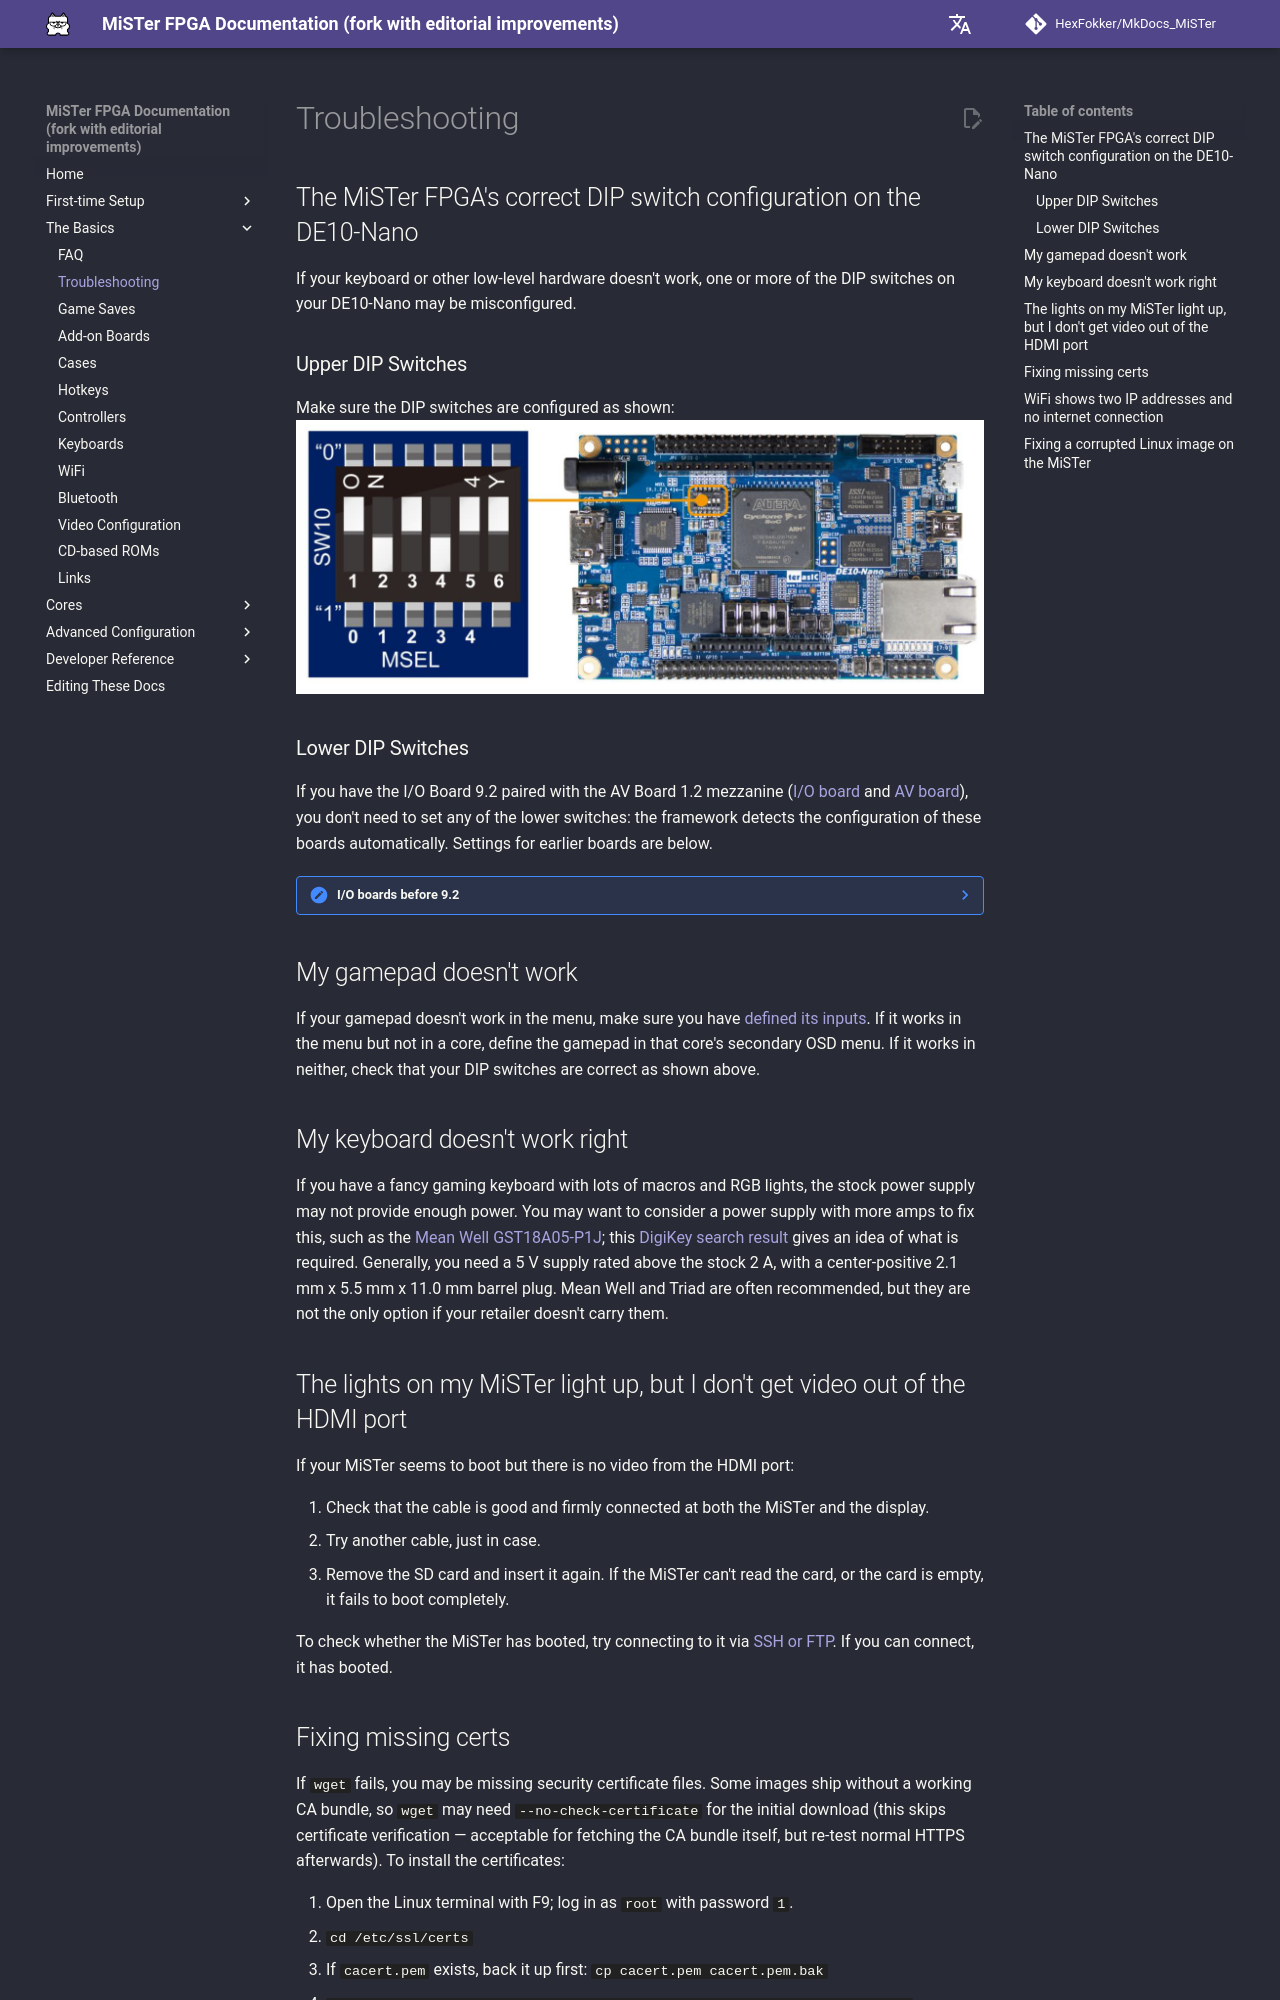

repository: HexFokker/MkDocs_MiSTer · page: basics/troubleshooting/index.html · generator: mkdocs

## The MiSTer FPGA's correct DIP switch configuration on the DE10-Nano

If your keyboard or other low-level hardware doesn't work, one or more of the DIP switches on your DE10-Nano may be misconfigured.

### Upper DIP Switches

Make sure the DIP switches are configured as shown:  
![MiSTer FPGA DIP Switches Correct Configuration - Small DIPS - Terasic DE10-Nano](img/dips1.png)

### Lower DIP Switches

If you have the I/O Board 9.2 paired with the AV Board 1.2 mezzanine ([I/O board](../assets/92_io_board.png) and [AV board](../assets/92_av_board.png)), you don't need to set any of the lower switches: the framework detects the configuration of these boards automatically. Settings for earlier boards are below.

??? note "I/O boards before 9.2"

    ![MiSTer FPGA DIP Switches Correct Analog I/O board Configuration - Big DIPS - Terasic DE10-Nano](img/dips2.png)

    If you have a Digital I/O board and a 2nd SDRAM module, turn DIP switch SW3 On (up) and the rest Off (down), as in the 2nd picture above:  
    ![MiSTer FPGA DIP Switches Correct Digital I/O board Configuration - Big DIPS - Terasic DE10-Nano](img/dips3.png)  
    *Credit for 2nd and 3rd pictures goes to Nat from [MiSTerFPGA.co.uk](https://misterfpga.co.uk){target=_blank}*

    | Board      | SW0 | SW1 | SW2 | SW3 |
    | ---------- | --- | --- | --- | --- |
    | Analog I/O  | Off | Off | Off | Off |
    | Digital I/O | Off | Off | Off | On  |

## My gamepad doesn't work

If your gamepad doesn't work in the menu, make sure you have [defined its inputs](../setup/controller.md){target=_blank}. If it works in the menu but not in a core, define the gamepad in that core's secondary OSD menu. If it works in neither, check that your DIP switches are correct as shown above.

## My keyboard doesn't work right

If you have a fancy gaming keyboard with lots of macros and RGB lights, the stock power supply may not provide enough power. You may want to consider a power supply with more amps to fix this, such as the [Mean Well GST18A05-P1J](https://www.amazon.com/MEAN-WELL-GST18A05-P1J-Desktop-Adaptor/dp/B01LZ0LJXQ){target=_blank}; this [DigiKey search result](https://www.digikey.com/short/33rwd9pm) gives an idea of what is required. Generally, you need a 5 V supply rated above the stock 2 A, with a center-positive 2.1 mm x 5.5 mm x 11.0 mm barrel plug. Mean Well and Triad are often recommended, but they are not the only option if your retailer doesn't carry them.

## The lights on my MiSTer light up, but I don't get video out of the HDMI port

If your MiSTer seems to boot but there is no video from the HDMI port:

1. Check that the cable is good and firmly connected at both the MiSTer and the display.
2. Try another cable, just in case.
3. Remove the SD card and insert it again. If the MiSTer can't read the card, or the card is empty, it fails to boot completely.

To check whether the MiSTer has booted, try connecting to it via [SSH or FTP](../advanced/network.md#network-access). If you can connect, it has booted.
